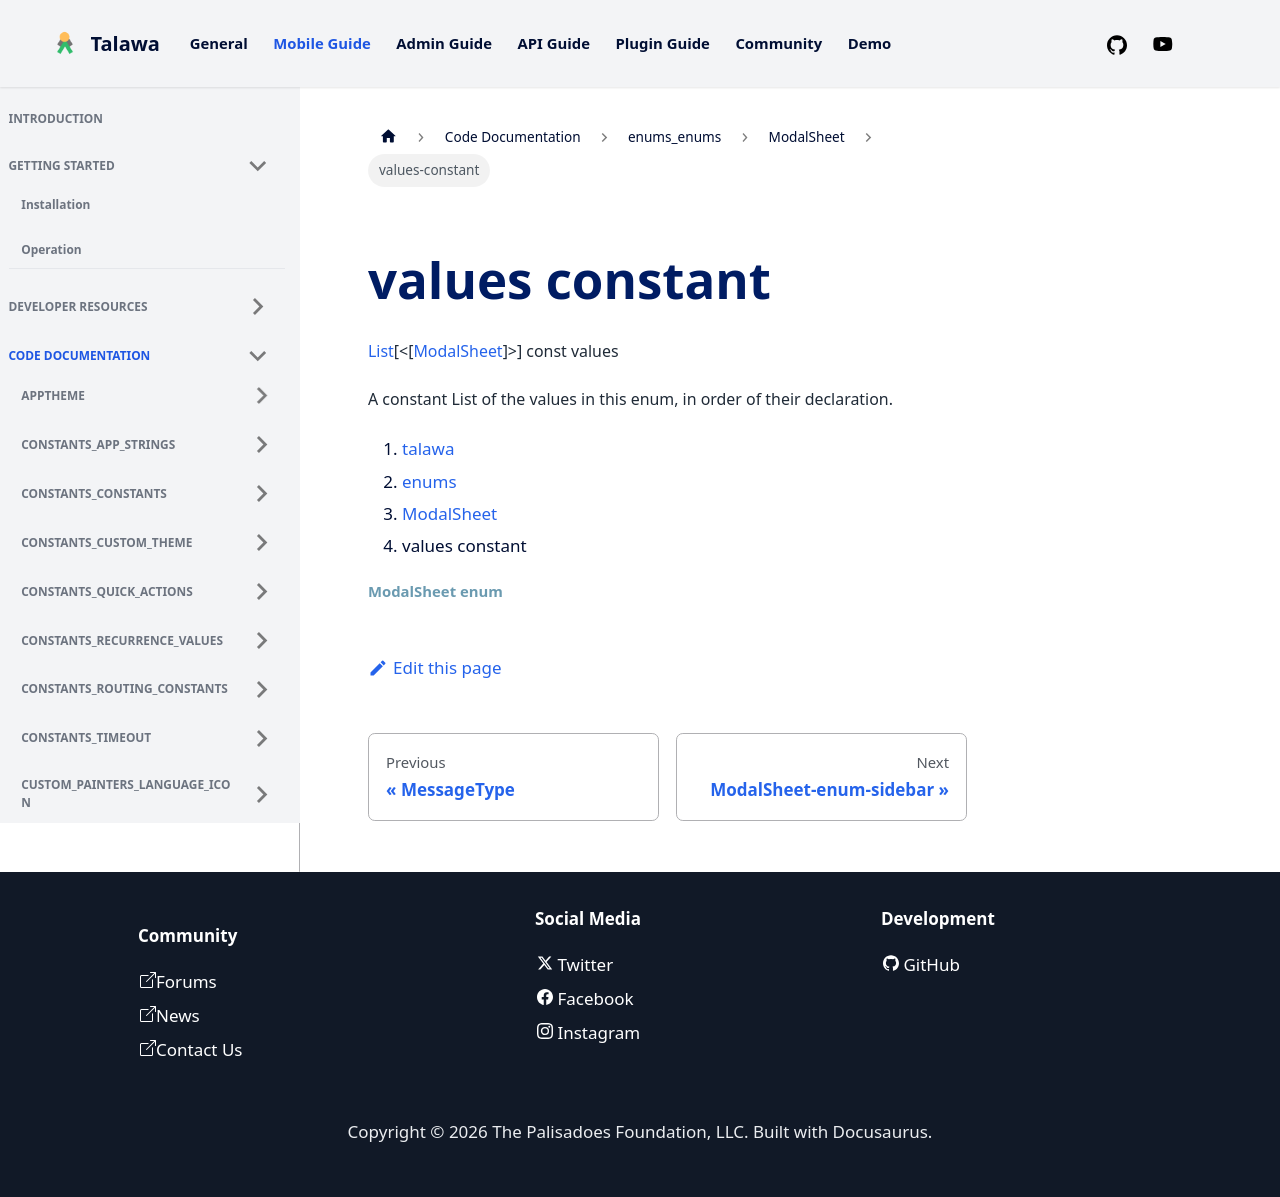

repository: PalisadoesFoundation/talawa · page: docs/auto-docs/enums_enums/ModalSheet/values-constant/index.html · generator: docusaurus


<div>

# values constant

</div>


[List](https://api.flutter.dev/flutter/dart-core/List-class.html)[\<[[ModalSheet](../../enums_enums/ModalSheet.md)]\>]
const values



A constant List of the values in this enum, in order of their
declaration.







1.  [talawa](../../index.md)
2.  [enums](../../enums_enums/)
3.  [ModalSheet](../../enums_enums/ModalSheet.md)
4.  values constant

##### ModalSheet enum
